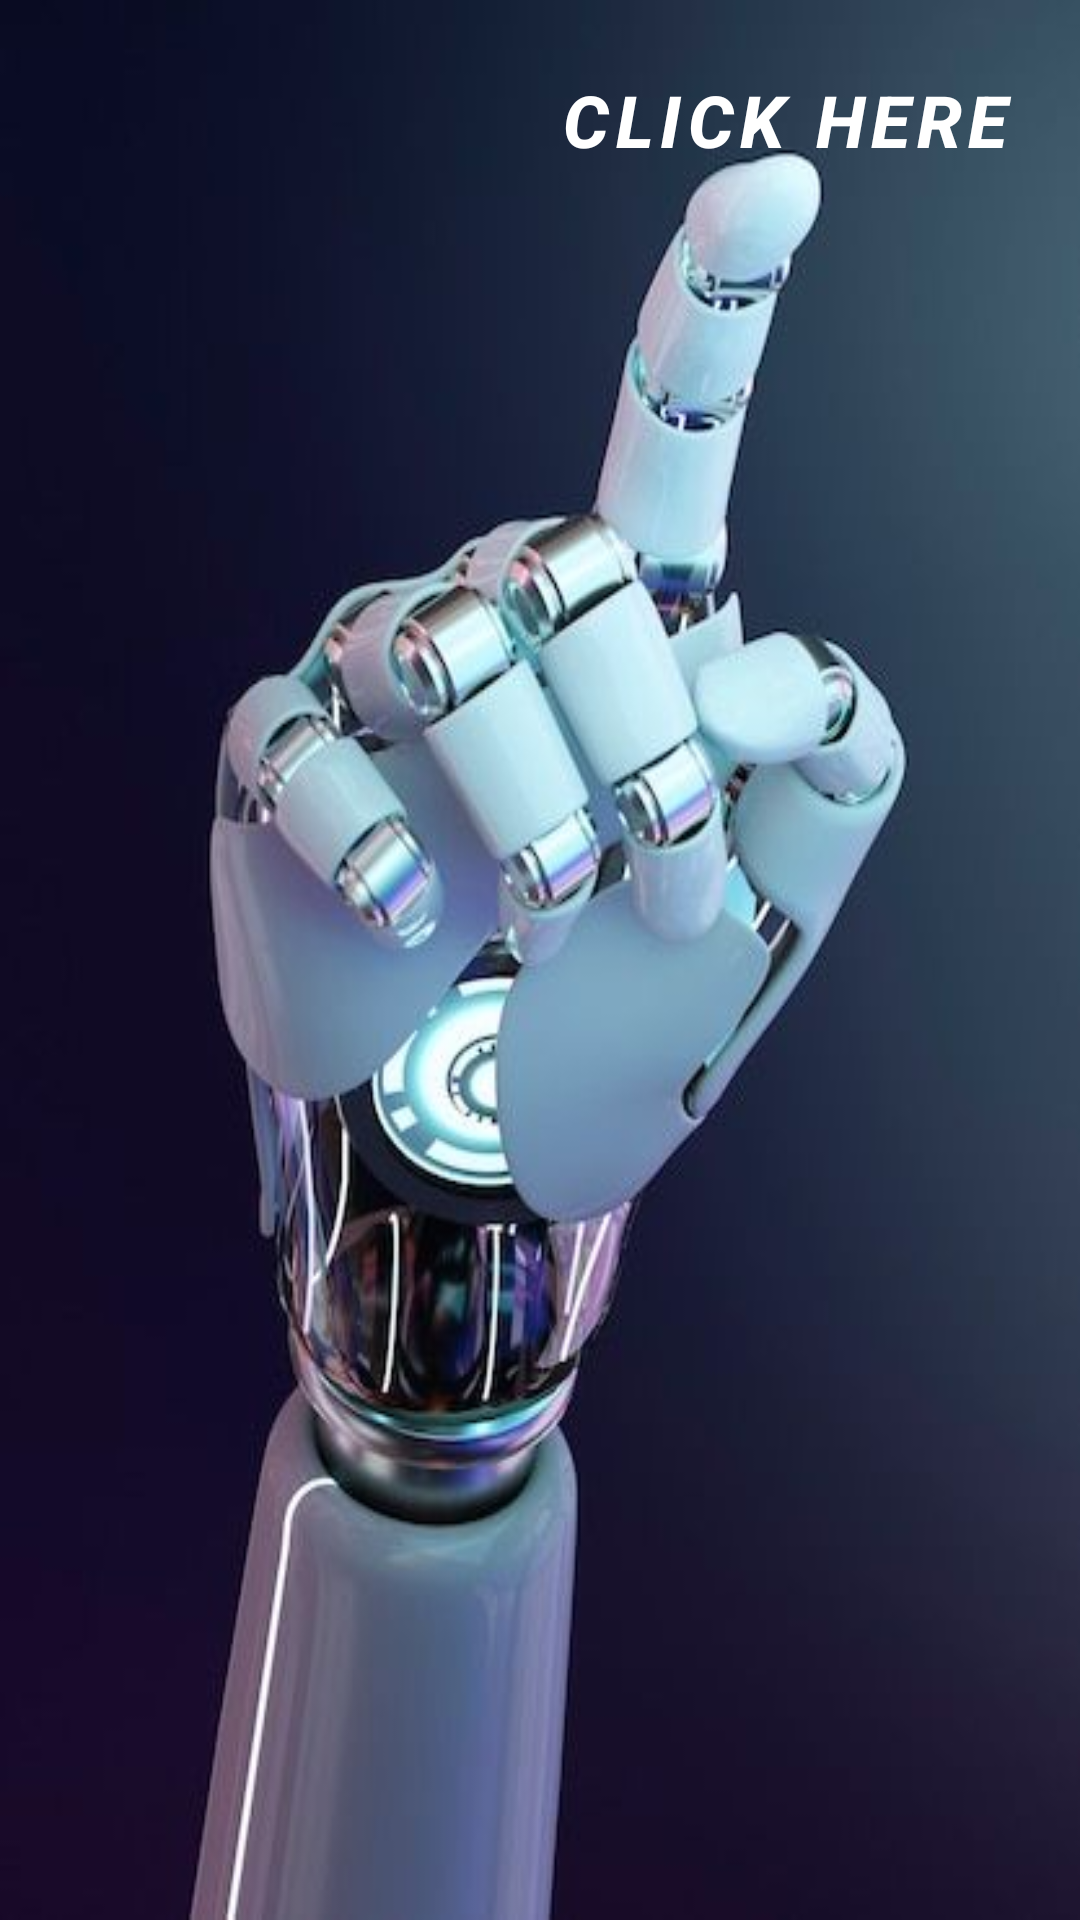

Here is an Android app screen rendered from its layout file. Give the layout XML and the strings, colors and styles it references.
<!-- AndroidManifest.xml: application theme Theme.Androidpp -->
<!-- res/layout/activity_main.xml -->
<?xml version="1.0" encoding="utf-8"?>
<RelativeLayout xmlns:android="http://schemas.android.com/apk/res/android"
    xmlns:app="http://schemas.android.com/apk/res-auto"
    xmlns:tools="http://schemas.android.com/tools"
    style="@style/MaterialAlertDialog.Material3"
    android:layout_width="match_parent"
    android:layout_height="match_parent"
    android:background="@drawable/y"
    tools:context=".MainActivity">

    <Button
        android:id="@+id/button"
        style="@style/Widget.MaterialComponents.Button.TextButton.Dialog.Flush"
        android:layout_width="wrap_content"
        android:layout_height="wrap_content"
        android:layout_alignParentStart="true"
        android:layout_alignParentTop="true"
        android:layout_alignParentEnd="true"
        android:layout_centerHorizontal="true"
        android:layout_marginStart="146dp"
        android:layout_marginTop="16dp"
        android:layout_marginEnd="-18dp"
        android:text="Click here"
        android:textColor="#FFFFFF"
        android:textColorHighlight="@color/white"
        android:textColorLink="@color/white"
        android:textSize="24sp"
        android:textStyle="bold|italic"
        app:rippleColor="@color/black" />
</RelativeLayout>
<!-- resources referenced by this layout -->
<resources>
  <!-- drawable y: jpg bitmap (drawable, 25033 bytes) -->
  <style name="Theme.Androidpp" parent="Base.Theme.Androidpp" />
  <style name="Base.Theme.Androidpp" parent="Theme.Material3.DayNight.NoActionBar">
          
          
      </style>
  <!-- not gathered from this repository: default colours our renderer supplied (Android Studio template values) -->
  <color name="black">#FF000000</color>
  <color name="white">#FFFFFFFF</color>
</resources>
